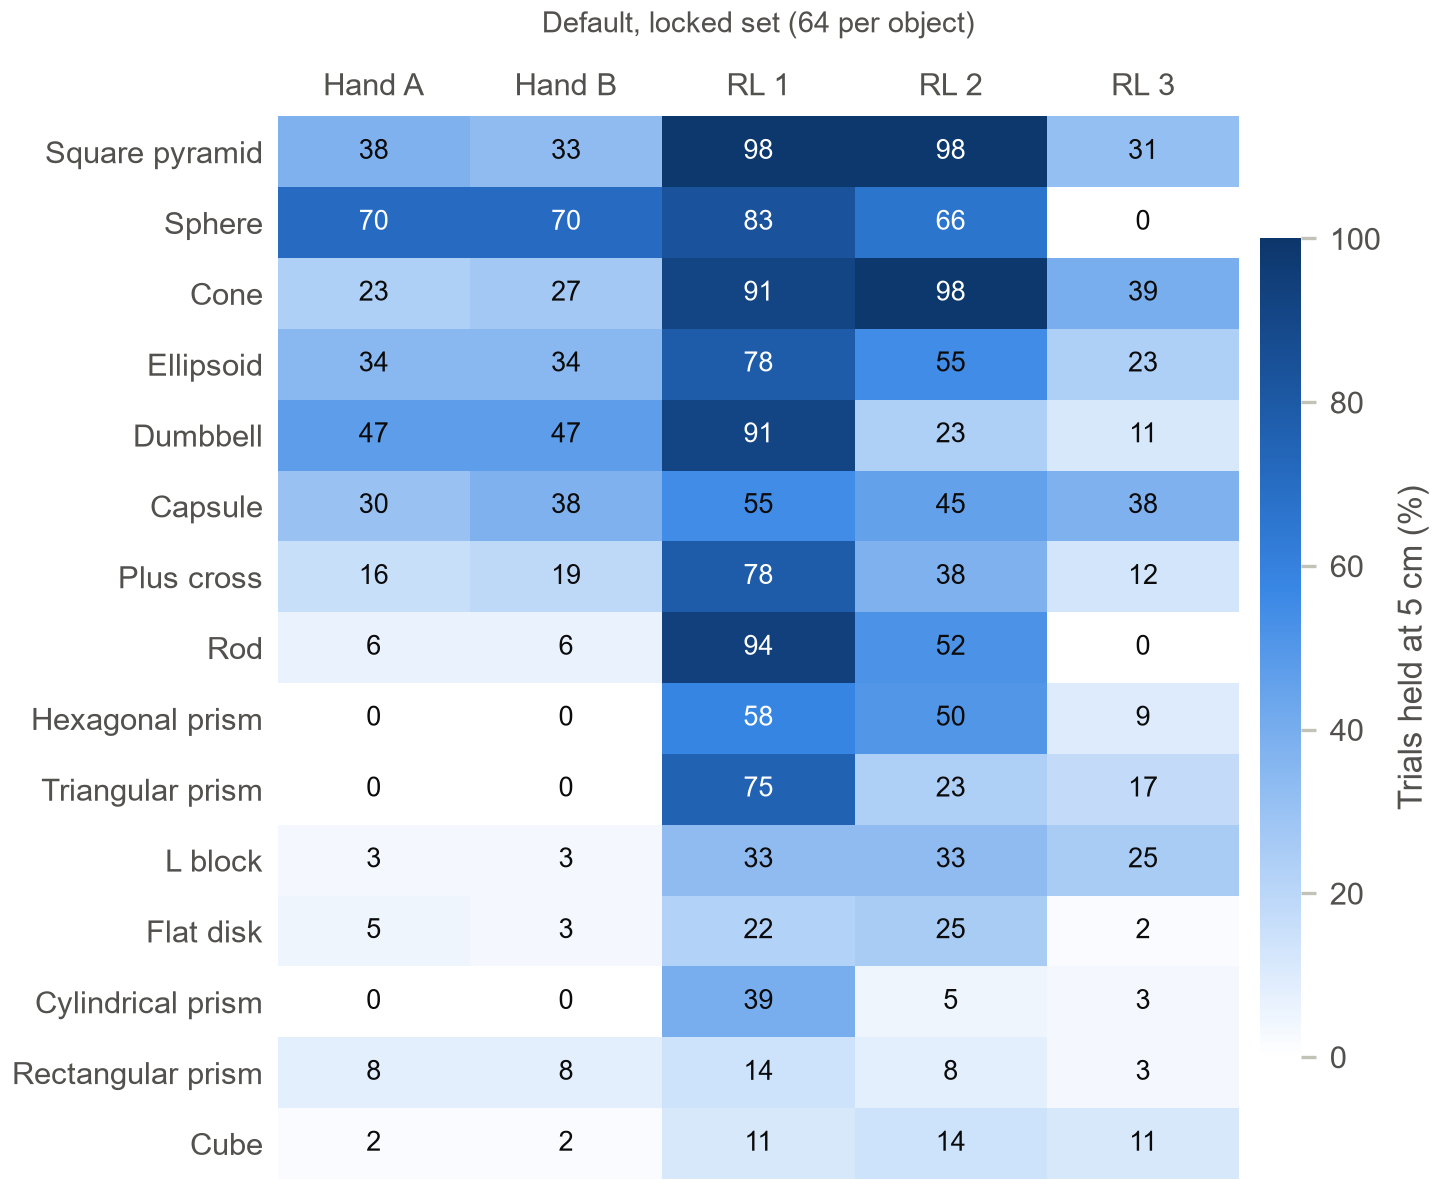

Values plotted in this chart, from the file beside it:
object, Hand-tuned A (default, locked), Hand-tuned B (default, locked), RL seed 1 (default, locked), RL seed 2 (default, locked), RL seed 3 (default, locked)
Square pyramid, 37.5, 32.8, 98.4, 98.4, 31.2
Sphere, 70.3, 70.3, 82.8, 65.6, 0.0
Cone, 23.4, 26.6, 90.6, 98.4, 39.1
Ellipsoid, 34.4, 34.4, 78.1, 54.7, 23.4
Dumbbell, 46.9, 46.9, 90.6, 23.4, 10.9
Capsule, 29.7, 37.5, 54.7, 45.3, 37.5
Plus cross, 15.6, 18.8, 78.1, 37.5, 12.5
Rod, 6.2, 6.2, 93.8, 51.6, 0.0
Hexagonal prism, 0.0, 0.0, 57.8, 50.0, 9.4
Triangular prism, 0.0, 0.0, 75.0, 23.4, 17.2
L block, 3.1, 3.1, 32.8, 32.8, 25.0
Flat disk, 4.7, 3.1, 21.9, 25.0, 1.6
Cylindrical prism, 0.0, 0.0, 39.1, 4.7, 3.1
Rectangular prism, 7.8, 7.8, 14.1, 7.8, 3.1
Cube, 1.6, 1.6, 10.9, 14.1, 10.9
